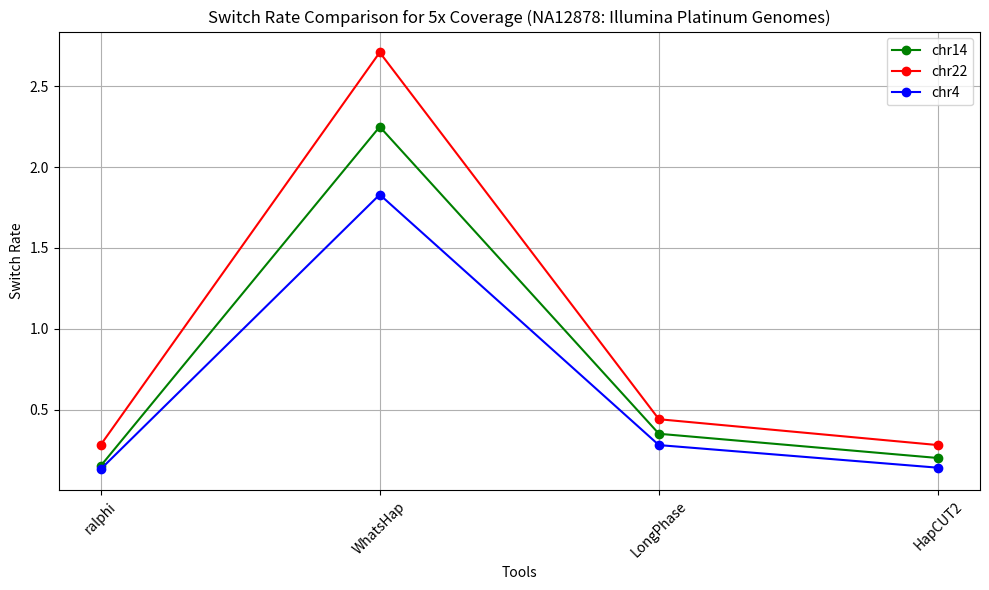
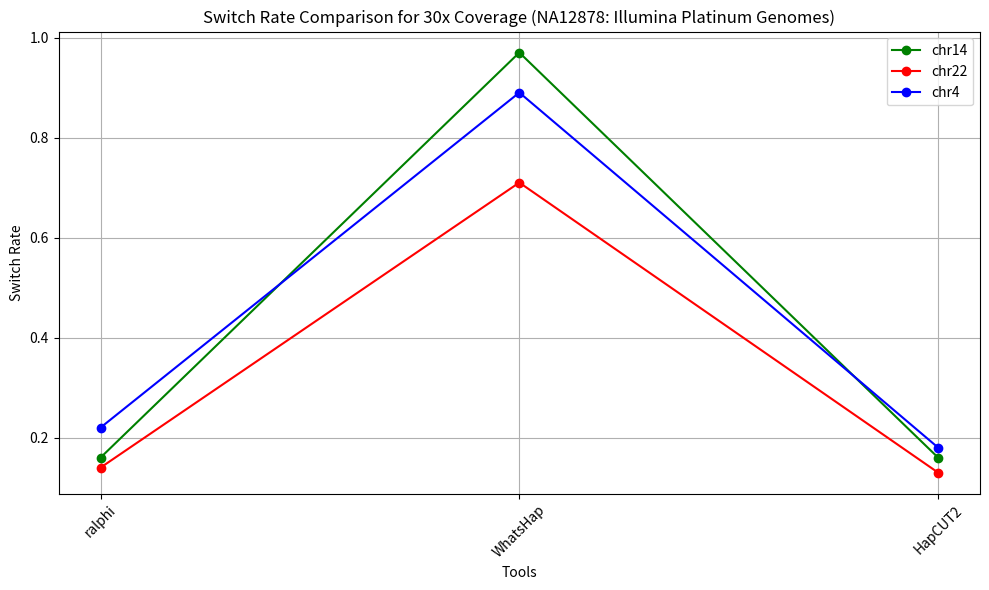

Source code (Python) for these figures, in order:
import matplotlib.pyplot as plt
import numpy as np

def plot_results(results1, results2, results3, labels, title="Results Plot", xlabel="X-axis", ylabel="Y-axis"):
    """
    Plots comparison results of the RALPHI algorithm against other state-of-the-art methods.

    Parameters:
        results1 (list): Result values for dataset 1.
        results2 (list): Result values for dataset 2.
        results3 (list): Result values for dataset 3.
        labels (list): Labels for the x-axis corresponding to each method/tool.
        title (str): Title of the plot.
        xlabel (str): Label for the x-axis.
        ylabel (str): Label for the y-axis.
    """
    plt.figure(figsize=(10, 6))

    plt.plot(labels, results1, marker='o', linestyle='-', color='g', label='chr14')
    plt.plot(labels, results2, marker='o', linestyle='-', color='r', label='chr22')
    plt.plot(labels, results3, marker='o', linestyle='-', color='b', label='chr4')

    plt.title(title)
    plt.xlabel(xlabel)
    plt.ylabel(ylabel)
    plt.xticks(rotation=45)
    plt.legend()
    plt.grid(True)
    plt.tight_layout()
    plt.savefig('results_plot.png', dpi=300)
    plt.show()

def main():
    # 5x coverage results
    chr14 = [0.15, 2.25, 0.35, 0.20]
    chr22 = [0.28, 2.71, 0.44, 0.28]
    chr4  = [0.13, 1.83, 0.28, 0.14]
    labels_5x = ['ralphi', 'WhatsHap', 'LongPhase', 'HapCUT2']

    plot_results(
        results1=chr14,
        results2=chr22,
        results3=chr4,
        labels=labels_5x,
        title="Switch Rate Comparison for 5x Coverage (NA12878: Illumina Platinum Genomes)",
        xlabel="Tools",
        ylabel="Switch Rate"
    )

    # 30x coverage results
    chr14_30 = [0.16, 0.97, 0.16]
    chr22_30 = [0.14, 0.71, 0.13]
    chr1_30  = [0.22, 0.89, 0.18]
    labels_30x = ['ralphi', 'WhatsHap', 'HapCUT2']

    plot_results(
        results1=chr14_30,
        results2=chr22_30,
        results3=chr1_30,
        labels=labels_30x,
        title="Switch Rate Comparison for 30x Coverage (NA12878: Illumina Platinum Genomes)",
        xlabel="Tools",
        ylabel="Switch Rate"
    )

if __name__ == "__main__":
    main()
